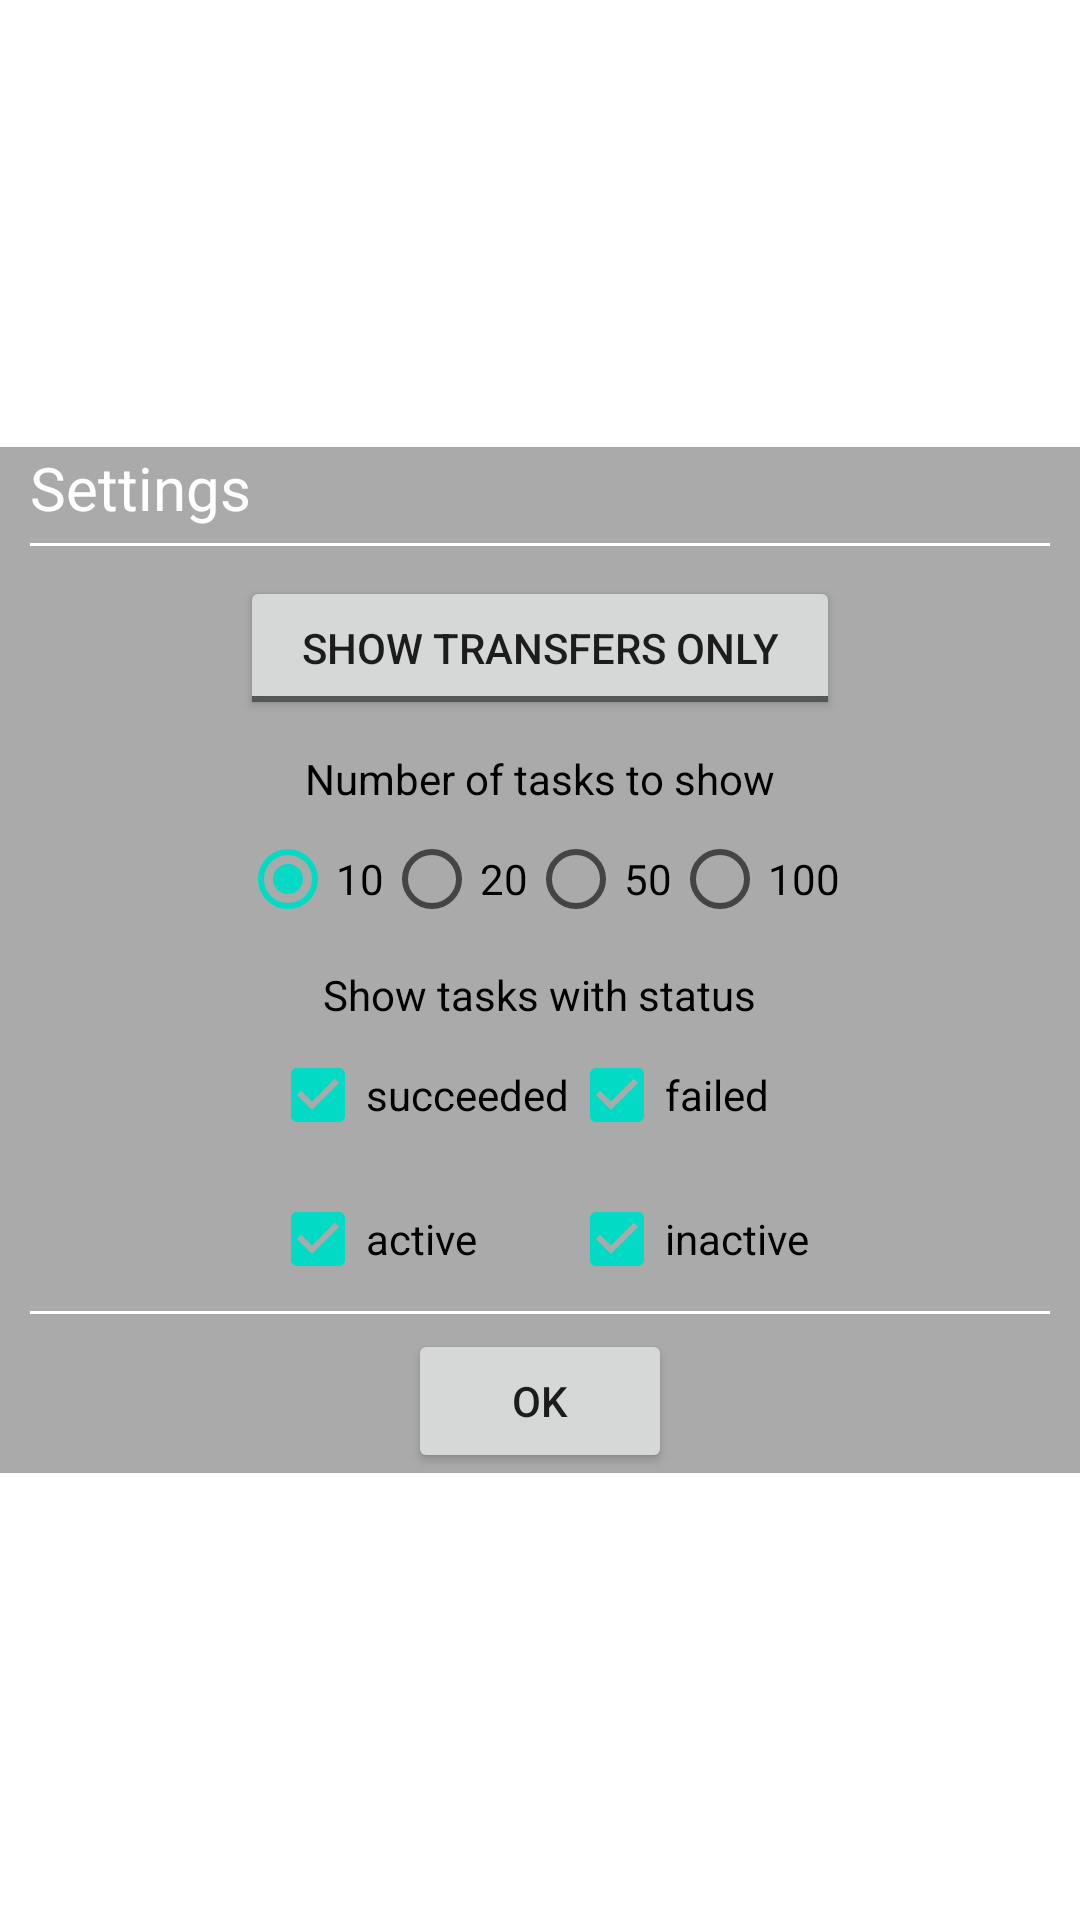

Write the Android layout XML for this screen, with the resource values it uses.
<!-- AndroidManifest.xml: application theme AppTheme -->
<!-- res/layout/monitor_settings.xml -->
<?xml version="1.0" encoding="utf-8"?>
<ScrollView xmlns:android="http://schemas.android.com/apk/res/android"
    xmlns:tools="http://schemas.android.com/tools"
    android:layout_width="280dp"
    android:layout_height="fill_parent"
    android:fillViewport="true" >

    <LinearLayout
        android:layout_width="wrap_content"
        android:layout_height="wrap_content"
        android:gravity="center" >
<RelativeLayout
    android:layout_width="wrap_content"
    android:layout_height="wrap_content"
    android:background="@android:color/darker_gray"
    android:paddingLeft="10dp"
    android:paddingRight="10dp" >

    <TextView
        android:id="@+id/settings_title_id"
        android:layout_width="wrap_content"
        android:layout_height="wrap_content"
        android:layout_alignParentLeft="true"
        android:text="@string/settings_title"
        android:textColor="@android:color/white"
        android:textSize="20sp" />
	
    <View
        android:id="@+id/top_line"
        android:layout_width="fill_parent"
        android:layout_height="1dp"
        android:layout_below="@id/settings_title_id"
        android:layout_marginTop="5dp"
        android:background="@android:color/white" />

   
	<ToggleButton
	    android:id="@+id/deletions_toggle_button"
	    android:layout_width="200dp"
	    android:layout_height="wrap_content"
		android:layout_below="@id/top_line"
		android:layout_marginTop="10dp"
		android:layout_centerHorizontal="true"
	   	android:textOn="@string/deletions_toggle"
	    android:textOff="@string/transfers_toggle" />
    <TextView
        android:id="@+id/number_of_tasks_title"
        android:layout_width="wrap_content"
        android:layout_height="wrap_content"
        android:layout_below="@id/deletions_toggle_button"
        android:layout_centerHorizontal="true"
        android:layout_marginTop="10dp"
        android:text="@string/number_of_tasks"
        android:textColor="@android:color/black" />

    <RadioGroup
        android:id="@+id/radioGroup1"
        android:layout_width="wrap_content"
        android:layout_height="wrap_content"
        android:layout_below="@id/number_of_tasks_title"
        android:layout_centerHorizontal="true"
        android:orientation="horizontal" >

        <RadioButton
            android:id="@+id/radio_10"
            android:layout_width="wrap_content"
            android:layout_height="wrap_content"
            android:checked="true"
            android:text="@string/ten" />

        <RadioButton
            android:id="@+id/radio_20"
            android:layout_width="wrap_content"
            android:layout_height="wrap_content"
            android:text="@string/twenty" />

        <RadioButton
            android:id="@+id/radio_50"
            android:layout_width="wrap_content"
            android:layout_height="wrap_content"
            android:text="@string/fifty" />

        <RadioButton
            android:id="@+id/radio_100"
            android:layout_width="wrap_content"
            android:layout_height="wrap_content"
            android:text="@string/hundred" />
    </RadioGroup>

    <TextView
        android:id="@+id/status_of_tasks_title"
        android:layout_width="wrap_content"
        android:layout_height="wrap_content"
        android:layout_below="@id/radioGroup1"
        android:layout_centerHorizontal="true"
        android:layout_marginTop="5dp"
        android:text="@string/status_of_tasks"
        android:textColor="@android:color/black" />

<RelativeLayout
    android:id="@+id/checkboxes"
    android:layout_width="wrap_content"
    android:layout_height="wrap_content"
    android:layout_centerHorizontal="true"
    android:layout_below="@id/status_of_tasks_title"    >

      <CheckBox
        android:id="@+id/checkBox_succeeded"
        android:layout_width="wrap_content"
        android:layout_height="wrap_content"
        android:layout_below="@id/status_of_tasks_title"
        android:layout_alignParentLeft="true"
        android:text="@string/succeeded"
        android:checked="true"
         />

      
    <CheckBox
        android:id="@+id/checkBox_failed"
        android:layout_width="wrap_content"
        android:layout_height="wrap_content"   
      	android:layout_toRightOf="@id/checkBox_succeeded"
        android:layout_below="@id/status_of_tasks_title"
        android:text="@string/failed" 
         android:checked="true"
        />
    
      <CheckBox
        android:id="@+id/checkBox_active"
        android:layout_width="wrap_content"
        android:layout_height="wrap_content"
        android:layout_alignLeft="@id/checkBox_succeeded"
        android:layout_below="@id/checkBox_succeeded"
        android:text="@string/active" 
         android:checked="true"
        />



    <CheckBox
        android:id="@+id/checkBox_inactive"
        android:layout_width="wrap_content"
        android:layout_height="wrap_content"
        android:layout_alignLeft="@id/checkBox_failed"
         android:text="@string/inactive"
         android:layout_alignBottom="@id/checkBox_active"
         android:checked="true"
         />
     </RelativeLayout>
     <View
        android:id="@+id/bottom_line"
        android:layout_width="fill_parent"
        android:layout_height="1dp"
        android:layout_below="@id/checkboxes"
        android:layout_marginBottom="5dp"
        android:background="@android:color/white" />

    <Button
        android:id="@+id/ok_button"
        android:layout_width="wrap_content"
        android:layout_height="wrap_content"
        android:layout_below="@id/bottom_line"
        android:layout_centerHorizontal="true"
        android:layout_gravity="center"
        android:paddingLeft="20dp"
        android:paddingRight="20dp"
        android:text="@string/ok" />

</RelativeLayout>
  </LinearLayout>

</ScrollView>
<!-- resources referenced by this layout -->
<resources>
  <string name="active">active</string>
  <string name="deletions_toggle">Show all tasks</string>
  <string name="failed">failed</string>
  <string name="fifty">50</string>
  <string name="hundred">100</string>
  <string name="inactive">inactive</string>
  <string name="number_of_tasks">Number of tasks to show</string>
  <string name="ok">OK</string>
  <string name="settings_title">Settings</string>
  <string name="status_of_tasks">Show tasks with status</string>
  <string name="succeeded">succeeded</string>
  <string name="ten">10</string>
  <string name="transfers_toggle">Show transfers only</string>
  <string name="twenty">20</string>
</resources>
